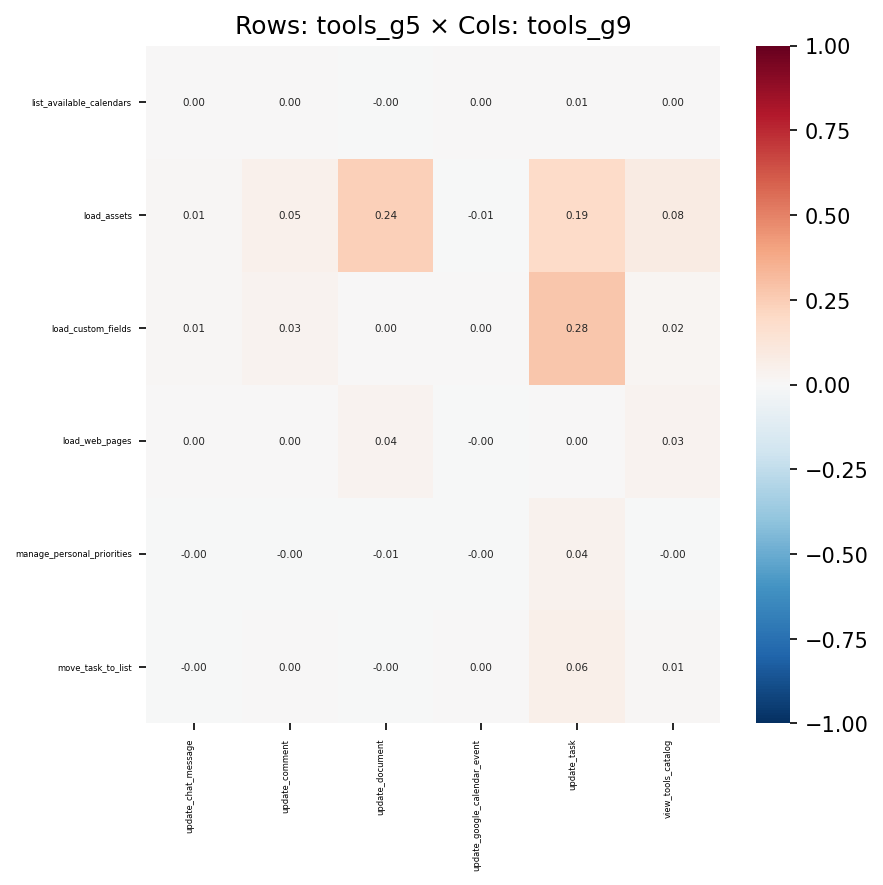

Values plotted in this chart, from the file beside it:
, update_chat_message, update_comment, update_document, update_google_calendar_event, update_task, view_tools_catalog
list_available_calendars, 0.003012, 0.001283, -0.0006902, 0.001531, 0.005262, 0.001713
load_assets, 0.008081, 0.04824, 0.2368, -0.005857, 0.1938, 0.08191
load_custom_fields, 0.01395, 0.03154, 0.001229, 0.0005693, 0.2772, 0.01579
load_web_pages, 0.001977, 0.001603, 0.03853, -0.003951, 0.003653, 0.03442
manage_personal_priorities, -3.864763227324275e-06, -0.001194, -0.007704, -0.0007844, 0.04161, -0.001884
move_task_to_list, -0.0003889, 0.003261, -0.003766, 0.004365, 0.0591, 0.009049
